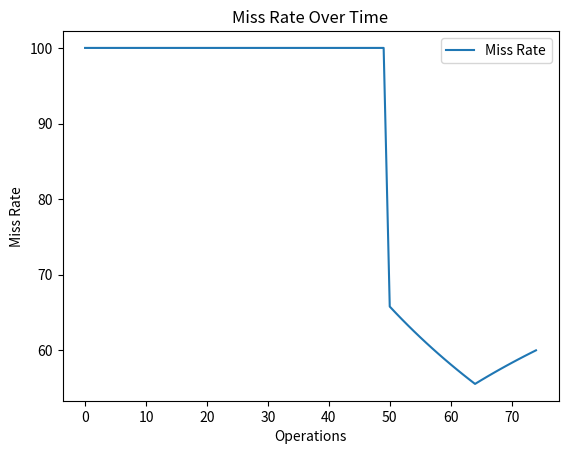

Here is the Python script that generated this plot:
import matplotlib.pyplot as plt
class Doubly_LL:
    def __init__(self, data) -> None:
        self.prev = None
        self.next = None
        self.data = data

    def insert_after_head(self, node):
        node.next = self.next
        node.prev = self
        self.next.prev = node
        self.next = node

    def delete_node(self, node_ad):
        if node_ad.prev:
            node_ad.prev.next = node_ad.next
        if node_ad.next:
            node_ad.next.prev = node_ad.prev
        node_ad.prev = None
        node_ad.next = None
        return node_ad.data


class LRU:
    def __init__(self, capacity) -> None:
        self.capacity = capacity
        self.head = Doubly_LL((-1, -1))
        self.tail = Doubly_LL((-1, -1))
        self.head.next = self.tail
        self.tail.prev = self.head
        self.dic = {}
        self.count = 0
        self.total_accesses = 0
        self.miss_count = 0
        self.cumulative_accesses = 0
        self.cumulative_misses = 0
        self.miss_rates = []

    def put(self, key, value):
        self.total_accesses += 1
        self.cumulative_accesses += 1  # Increment cumulative accesses

        if key in self.dic:
            # Cache hit: Update value and move to the front
            node_ad = self.dic[key]
            node_ad.data = (key, value)
            self.head.delete_node(node_ad)
            self.head.insert_after_head(node_ad)
        else:
            # Cache miss
            self.miss_count += 1
            self.cumulative_misses += 1  # Increment cumulative misses

            if self.count == self.capacity:
                # Remove the least recently used item if the cache is full
                lru_key = self.tail.prev.data[0]
                self.tail.delete_node(self.tail.prev)
                del self.dic[lru_key]
                self.count -= 1

            # Add the new node to the front
            new_node = Doubly_LL((key, value))
            self.head.insert_after_head(new_node)
            self.dic[key] = new_node
            self.count += 1

        current_miss_rate = self.miss_rate()
        self.miss_rates.append(current_miss_rate)

    def get(self, key):
        self.total_accesses += 1
        self.cumulative_accesses += 1  # Increment cumulative accesses

        if key not in self.dic:
            self.miss_count += 1
            self.cumulative_misses += 1  # Increment cumulative misses
            return -1

        # Cache hit: Move the accessed node to the front
        node_ad = self.dic[key]
        self.head.delete_node(node_ad)
        self.head.insert_after_head(node_ad)
        return node_ad.data[1]

    def miss_rate(self):
        """Calculates the miss rate for the current run."""
        if self.total_accesses == 0:
            return 0.0
        return (self.miss_count / self.total_accesses)*100

    def cumulative_miss_rate(self):
        """Calculates the cumulative miss rate across all runs."""
        if self.cumulative_accesses == 0:
            return 0.0
        return self.cumulative_misses / self.cumulative_accesses

    def plot_miss_rate(self):
        """Plot the miss rate over time using matplotlib."""
        plt.plot(self.miss_rates, label="Miss Rate")
        plt.xlabel('Operations')
        plt.ylabel('Miss Rate')
        plt.title('Miss Rate Over Time')
        plt.legend()
        plt.show()

    def print_LRU(self):
        a = self.head.next
        while a != self.tail:
            print(a.data, end=" <-> ")
            a = a.next
        print("END")


    
# l=LRU(2)
# l.put(1,1)
# l.put(2,2)
# l.print_LRU()
# print(l.get(1))
# l.print_LRU()
# l.put(3,3)
# l.print_LRU()
# print(l.get(2))
# l.put(4, 4)
# l.print_LRU()
# print(l.get(1))
# print(l.get(3))
# print(l.get(4))
#
#
# l.plot_miss_rate()


# Create an LRU Cache with capacity 50
capacity = 50
lru_cache = LRU(capacity)

# # Fill the cache with keys 0-49 and values 0-49
for i in range(50):
    lru_cache.put(i, i)
print("Final LRU Cache State:")
lru_cache.print_LRU()
print("Final Miss Rate:", lru_cache.miss_rate())
#



# Retrieve the odd-numbered keys from the cache
#
for i in range(1, 50, 2):
    lru_cache.get(i)
print("Final LRU Cache State:")
lru_cache.print_LRU()
print("Final Miss Rate:", lru_cache.miss_rate())




# Fill the cache with prime number keys (0-100) and their values


def is_prime(num):
    if num < 2:
        return False
    for i in range(2, int(num ** 0.5) + 1):
        if num % i == 0:
            return False
    return True

prime_numbers = [i for i in range(101) if is_prime(i)]

for prime in prime_numbers:
    lru_cache.put(prime, prime)

# Print the LRU cache content
print("Final LRU Cache State:")
lru_cache.print_LRU()

# Compute and print the final miss rate
print("\nFinal Miss Rate:", lru_cache.miss_rate())

# # Plot the miss rate over time
lru_cache.plot_miss_rate()





























